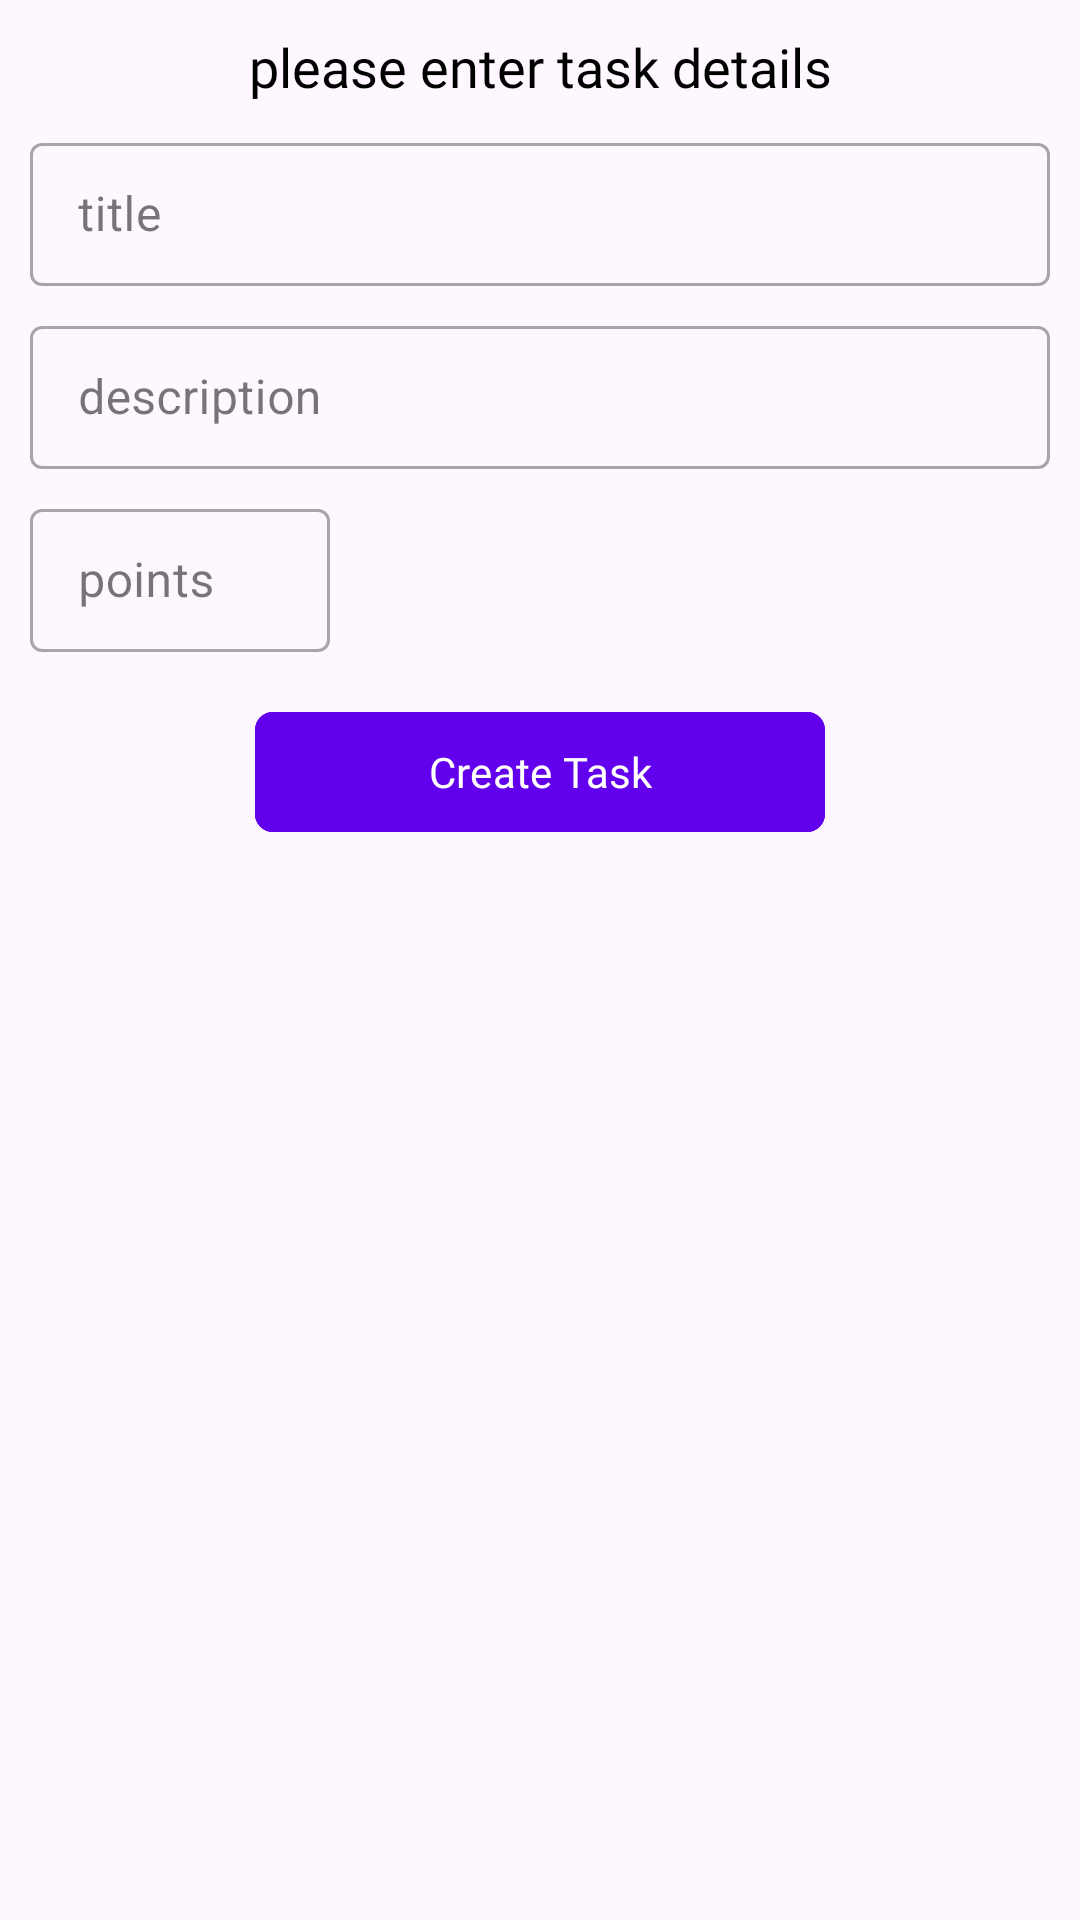

Write the Android layout XML for this screen, with the resource values it uses.
<!-- AndroidManifest.xml: application theme Theme.WorkConnect -->
<!-- res/layout/fragment_add_task.xml -->
<?xml version="1.0" encoding="utf-8"?>
<androidx.constraintlayout.widget.ConstraintLayout xmlns:android="http://schemas.android.com/apk/res/android"
    xmlns:tools="http://schemas.android.com/tools"
    android:layout_width="match_parent"
    android:layout_height="match_parent"
    android:layout_margin="8dp"
    android:padding="10dp"
    xmlns:app="http://schemas.android.com/apk/res-auto"
    tools:context=".ui.tabs.projects.AddTaskFragment">


    <TextView
        android:id="@+id/header_text"
        android:layout_width="wrap_content"
        android:layout_height="wrap_content"
        android:drawablePadding="8dp"
        android:fontFamily="@font/roboto_black"
        android:text="please enter task details"
        android:textColor="@color/black"
        android:textSize="18sp"
        app:layout_constraintEnd_toEndOf="parent"
        app:layout_constraintStart_toStartOf="parent"
        app:layout_constraintTop_toTopOf="parent" />

    <com.google.android.material.textfield.TextInputLayout
        android:id="@+id/tasks_title_container"
        style="@style/LoginTextInputLayoutStyle"
        android:layout_width="match_parent"
        android:layout_height="wrap_content"
        android:layout_marginTop="8dp"
        app:layout_constraintTop_toBottomOf="@id/header_text">

        <EditText
            android:id="@+id/tasks_title"
            android:layout_width="match_parent"
            android:layout_height="wrap_content"
            android:hint="title" />

    </com.google.android.material.textfield.TextInputLayout>

    <com.google.android.material.textfield.TextInputLayout
        android:id="@+id/task_description_container"
        style="@style/LoginTextInputLayoutStyle"
        android:layout_width="match_parent"
        android:layout_height="wrap_content"
        android:layout_marginTop="8dp"
        app:layout_constraintTop_toBottomOf="@id/tasks_title_container">

        <EditText
            android:id="@+id/task_description"
            android:layout_width="match_parent"
            android:layout_height="wrap_content"
            android:hint="description" />

    </com.google.android.material.textfield.TextInputLayout>

    <com.google.android.material.textfield.TextInputLayout
        android:id="@+id/task_points_container"
        style="@style/LoginTextInputLayoutStyle"
        android:layout_width="100dp"
        android:layout_height="wrap_content"
        android:layout_marginTop="8dp"
        app:layout_constraintStart_toStartOf="parent"
        app:layout_constraintTop_toBottomOf="@id/task_description_container">

        <EditText
            android:id="@+id/task_poins"
            android:layout_width="match_parent"
            android:layout_height="wrap_content"
            android:inputType="phone"
            android:hint="points" />

    </com.google.android.material.textfield.TextInputLayout>

    <com.google.android.material.button.MaterialButton
        android:id="@+id/create_task_btn"
        android:layout_width="190dp"
        android:layout_height="wrap_content"
        android:layout_marginTop="16dp"
        app:layout_constraintEnd_toEndOf="parent"
        app:layout_constraintStart_toStartOf="parent"
        android:text="Create Task"
        app:cornerRadius="6dp"
        android:backgroundTint="@color/colorPrimary"
        android:textColor="@color/white"
        android:fontFamily="@font/roboto_black"
        app:layout_constraintTop_toBottomOf="@id/task_points_container" />

</androidx.constraintlayout.widget.ConstraintLayout>
<!-- resources referenced by this layout -->
<resources>
  <style name="LoginTextInputLayoutStyle" parent="Widget.MaterialComponents.TextInputLayout.OutlinedBox.Dense">
          <item name="colorAccent">@color/colorPrimary</item>
      </style>
  <style name="Theme.WorkConnect" parent="Base.Theme.WorkConnect" />
  <style name="Base.Theme.WorkConnect" parent="Theme.Material3.DayNight.NoActionBar">
          
           <item name="colorPrimary">@color/colorPrimary</item>
      </style>
  <!-- not gathered from this repository: default colours our renderer supplied (Android Studio template values) -->
  <color name="black">#FF000000</color>
  <color name="white">#FFFFFFFF</color>
  <color name="colorPrimary">#FF6200EE</color>
</resources>
